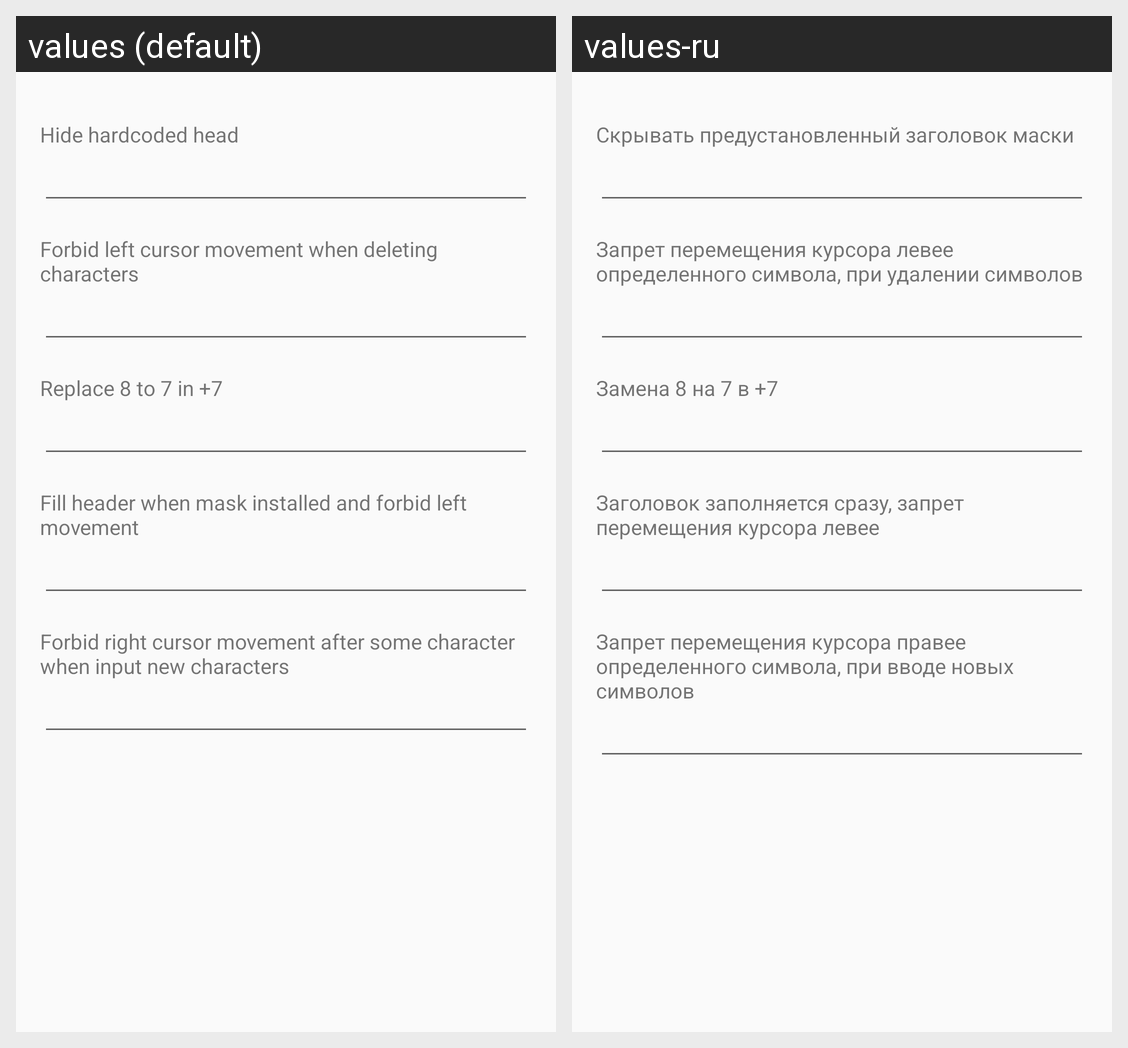

Locale-by-locale string values for the Android screen shown in this grid:
Android screen res/layout/activity_slot_behaviour.xml rendered under 2 locales, left to right: values (default), values-ru. Device: Nexus 5 (rendered at 1080×1920; each locale shown at half size, 540×960, under a caption strip naming it); theme AppTheme.
Strings drawn on this screen, with the default value and each locale's value (text and hints the layout hard-codes, and strings that could not be matched under every locale, appear in the picture but are not listed):

hide_hardcoded_head
  values: Hide hardcoded head
  values-ru: Скрывать предустановленный заголовок маски

forbid_move_left
  values: Forbid left cursor movement when deleting characters
  values-ru: Запрет перемещения курсора левее определенного символа, при удалении символов

replace_8_to_7
  values: Replace 8 to 7 in +7
  values-ru: Замена 8 на 7 в +7

fill_when_install
  values: Fill header when mask installed and forbid left movement
  values-ru: Заголовок заполняется сразу, запрет перемещения курсора левее

forbid_move_right
  values: Forbid right cursor movement after some character when input new characters
  values-ru: Запрет перемещения курсора правее определенного символа, при вводе новых символов
